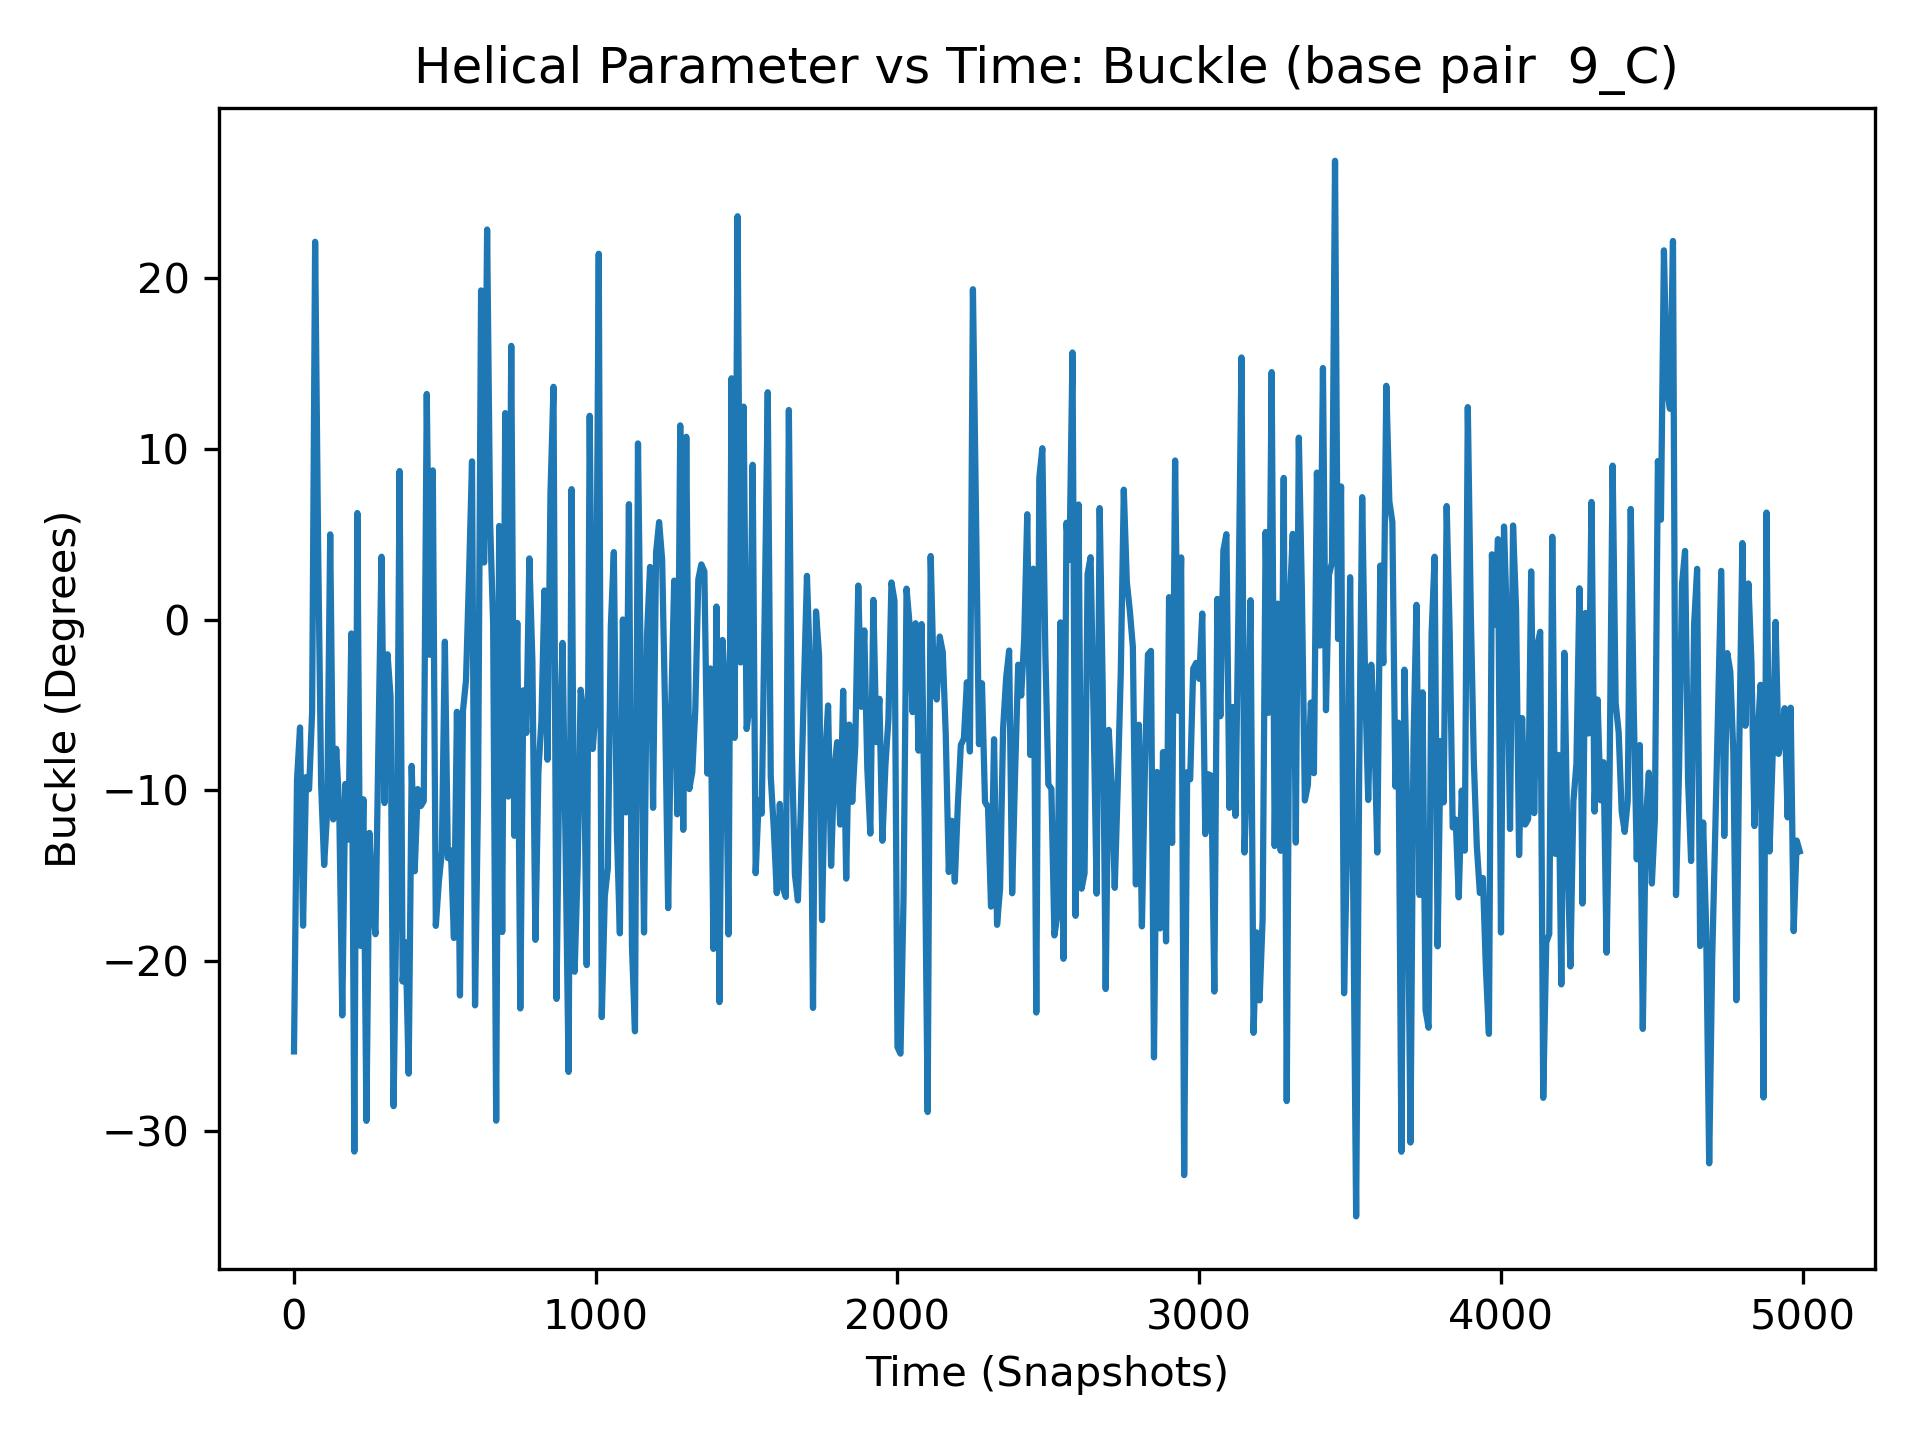

The table this chart was drawn from, first rows:
, 9_C
0, -25.31
1, -10.47
2, 2.39
3, 0.57
4, -12.33
5, -15.14
6, -13.42
7, 2.55
8, 6.46
9, -2.26
10, -9.38
11, -16.21
12, -17.5
13, -17.73
14, -3.42
15, -0.69
16, 1.17
17, 5.29
18, 7.21
19, -7.39
20, -6.32
21, 0.65
22, 10.69
23, 11.8
24, -18.69
25, -8.51
26, -5.6
27, -3.72
28, -10.75
29, -12.99
30, -17.94
31, -18.12
32, -14.12
33, -17.21
34, 2.12
35, 8.11
36, -4.98
37, -13.59
38, -15.91
39, 5.73
40, -9.23
41, -18.22
42, -19.58
43, -0.46
44, -15.95
45, -12.54
46, 6.3
47, -2.2
48, -4.09
49, -18.96
50, -9.94
51, -8.4
52, -8.48
53, 2.93
54, -10.5
55, -20.92
56, 7.22
57, -2.04
58, -21.8
59, -9.99
... 4,940 more rows
